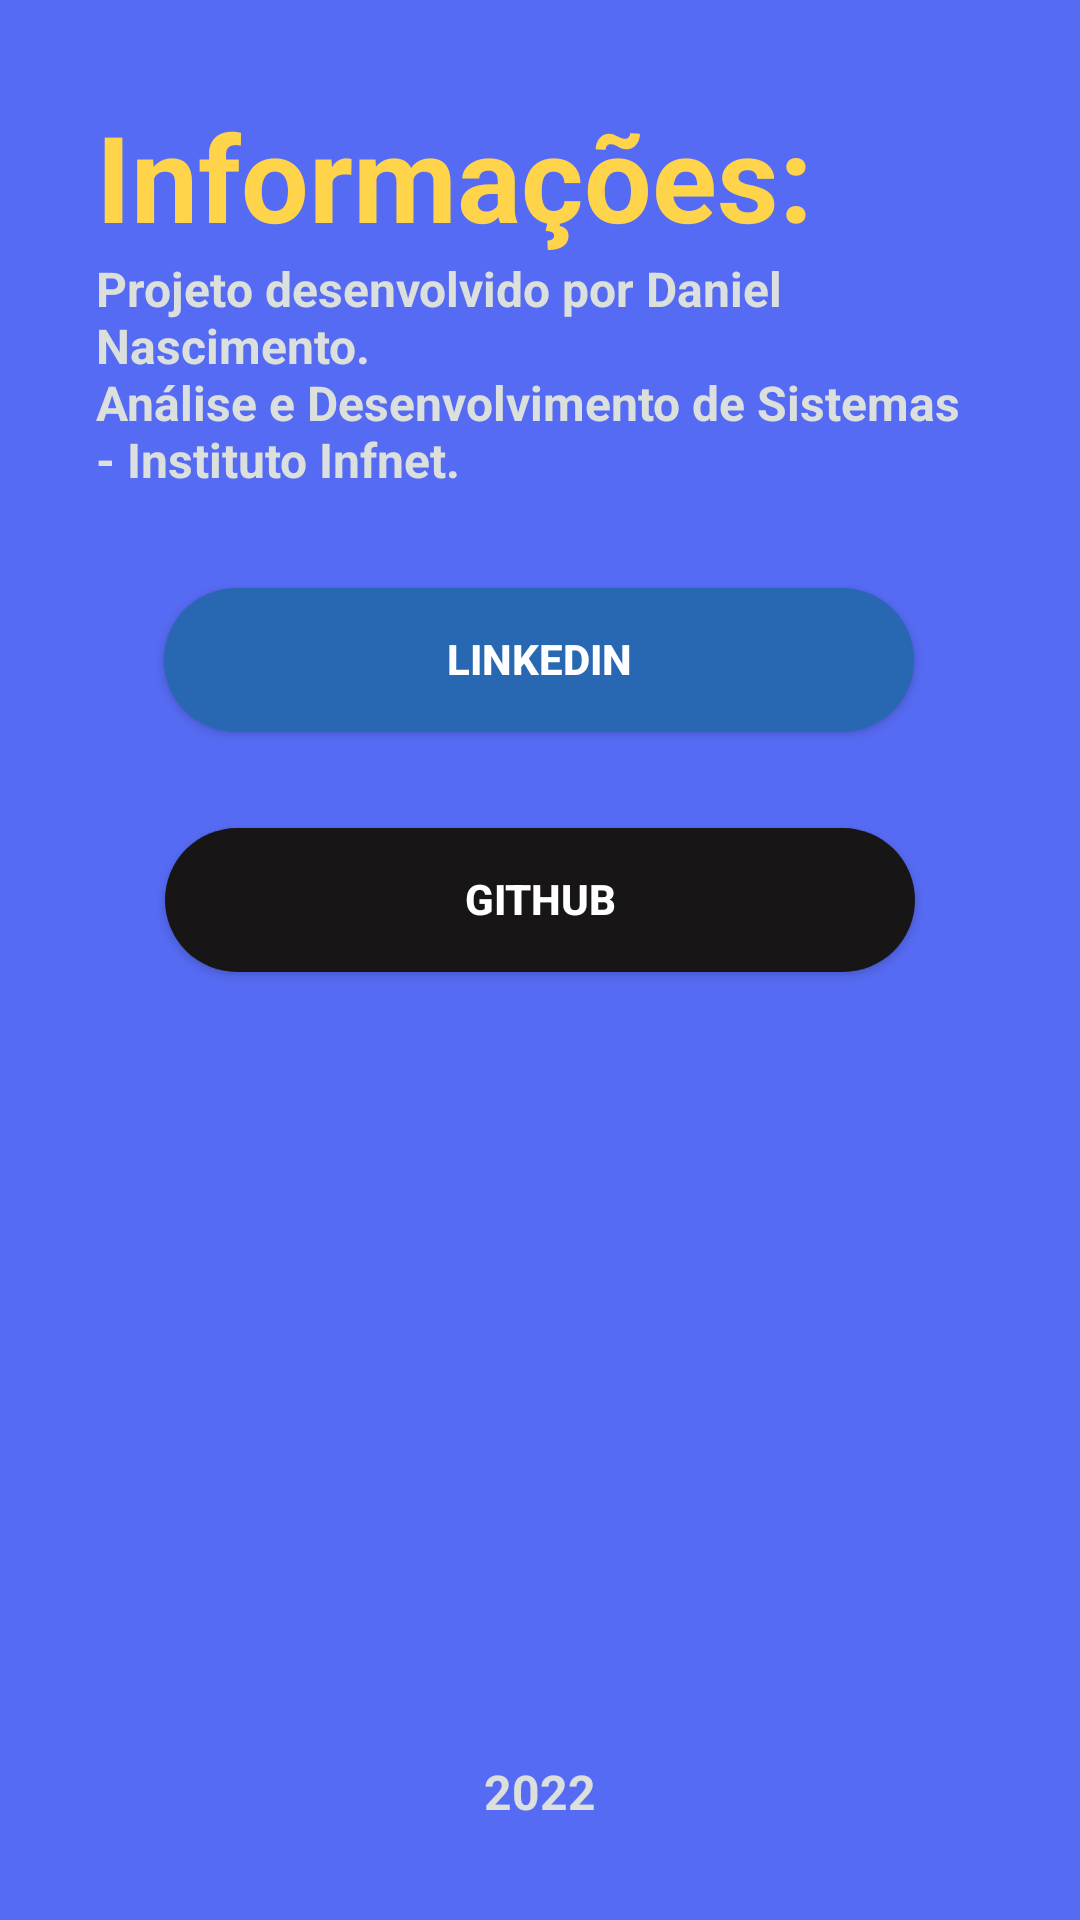

This screen was rendered from an Android layout file. Write that file and the resources it references.
<!-- AndroidManifest.xml: application theme Theme.App_quiz_assessment -->
<!-- res/layout/fragment_info.xml -->
<?xml version="1.0" encoding="utf-8"?>
<androidx.constraintlayout.widget.ConstraintLayout xmlns:android="http://schemas.android.com/apk/res/android"
    xmlns:app="http://schemas.android.com/apk/res-auto"
    xmlns:tools="http://schemas.android.com/tools"
    android:layout_width="match_parent"
    android:layout_height="match_parent"
    android:padding="32dp"
    android:background="@drawable/background_style">

    <TextView
        android:id="@+id/tv_titulo"
        android:layout_width="match_parent"
        android:layout_height="wrap_content"
        android:text="@string/informacoes"
        android:textColor="@color/yellow"
        android:textSize="40sp"
        android:textStyle="bold"
        app:layout_constraintEnd_toEndOf="parent"
        app:layout_constraintStart_toStartOf="parent"
        app:layout_constraintTop_toTopOf="parent" />

    <TextView
        android:id="@+id/textView3"
        android:layout_width="match_parent"
        android:layout_height="wrap_content"
        android:text="@string/info_app"
        android:textColor="#dce0dd"
        android:textSize="16sp"
        android:textStyle="bold"
        app:layout_constraintEnd_toEndOf="parent"
        app:layout_constraintHorizontal_bias="0.5"
        app:layout_constraintStart_toStartOf="parent"
        app:layout_constraintTop_toBottomOf="@+id/tv_titulo" />

    <TextView
        android:id="@+id/textView4"
        android:layout_width="match_parent"
        android:layout_height="wrap_content"
        android:gravity="center"
        android:text="@string/ano"
        android:textColor="#dce0dd"
        android:textSize="16sp"
        android:textStyle="bold"
        app:layout_constraintBottom_toBottomOf="parent"
        app:layout_constraintEnd_toEndOf="parent"
        app:layout_constraintStart_toStartOf="parent" />

    <androidx.appcompat.widget.AppCompatButton
        android:id="@+id/btn_linkedin"
        android:layout_width="250dp"
        android:layout_height="wrap_content"
        android:background="@drawable/background_button"
        android:backgroundTint="#2867b2"
        android:text="@string/linkedin"
        android:layout_marginTop="32dp"
        android:textColor="@color/white"
        android:textStyle="bold"
        app:layout_constraintEnd_toEndOf="parent"
        app:layout_constraintHorizontal_bias="0.496"
        app:layout_constraintStart_toStartOf="parent"
        app:layout_constraintTop_toBottomOf="@+id/textView3" />

    <androidx.appcompat.widget.AppCompatButton
        android:id="@+id/btn_github"
        android:layout_width="250dp"
        android:layout_height="wrap_content"
        android:layout_marginTop="32dp"
        android:text="@string/github"
        android:textColor="@color/white"
        android:textStyle="bold"
        android:backgroundTint="#171515"
        android:background="@drawable/background_button"
        app:layout_constraintEnd_toEndOf="parent"
        app:layout_constraintStart_toStartOf="parent"
        app:layout_constraintTop_toBottomOf="@+id/btn_linkedin"
        app:layout_goneMarginTop="32dp" />
</androidx.constraintlayout.widget.ConstraintLayout>
<!-- resources referenced by this layout -->
<resources>
  <color name="white">#FFFFFFFF</color>
  <color name="yellow">#FFD44A</color>
  <!-- drawable background_button (drawable) -->
  <?xml version="1.0" encoding="utf-8"?>
  <layer-list xmlns:android="http://schemas.android.com/apk/res/android">
      <item>
          <shape android:shape="rectangle">
              <solid android:color="#dce0dd"/>
              <corners android:radius="100dp"/>
          </shape>
      </item>
  
      <item
          android:bottom="1.5dp"
          android:top="1.5dp"
          android:left="1.5dp"
          android:right="1.5dp"
          >
          <shape
              android:layout_width="wrap_content"
              android:shape="rectangle">
              <solid android:color="#566bf3" />
              <corners android:radius="100dp"/>
              <padding android:right="3dp"/>
              <padding android:left="3dp"/>
              <padding android:top="3dp"/>
              <padding android:bottom="4dp"/>
          </shape>
  
      </item>
  </layer-list>
  <!-- drawable background_style (drawable) -->
  <?xml version="1.0" encoding="utf-8"?>
  <layer-list xmlns:android="http://schemas.android.com/apk/res/android">
      <item>
          <shape android:shape="rectangle">
              <gradient
                  android:angle="10"
                  android:startColor="#566bf3"
                  android:endColor="#566bf3"/>
          </shape>
      </item>
  </layer-list>
  <string name="ano">2022</string>
  <string name="github">GitHub</string>
  <string name="info_app">Projeto desenvolvido por Daniel Nascimento.\nAnálise e Desenvolvimento de Sistemas - Instituto Infnet.</string>
  <string name="informacoes">Informações:</string>
  <string name="linkedin">Linkedin</string>
  <style name="Theme.App_quiz_assessment" parent="Theme.MaterialComponents.DayNight.NoActionBar">
          
          <item name="colorPrimary">@color/yellow</item>
  
          // Cor da barra
          <item name="colorPrimaryVariant">#566bf3</item>
  
          <item name="colorOnPrimary">@color/white</item>
          
          <item name="colorSecondary">@color/teal_200</item>
          <item name="colorSecondaryVariant">@color/teal_700</item>
          <item name="colorOnSecondary">@color/black</item>
          
          <item name="android:statusBarColor" tools:targetApi="l">?attr/colorPrimaryVariant</item>
          
      </style>
  <color name="teal_200">#FF03DAC5</color>
  <color name="teal_700">#FF018786</color>
  <color name="black">#FF000000</color>
</resources>
